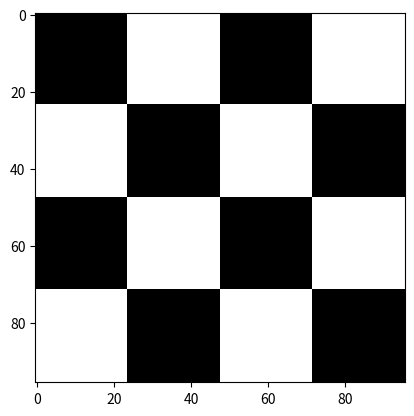

Generate this figure with matplotlib:
import numpy as np
import matplotlib.pyplot as plt

def chess(by):
    return np.indices(by).sum(axis=0) % 2

im = chess((4,4))*255
print(im)

im = np.repeat(im, 24, axis=0)
im = np.repeat(im, 24, axis=1)
print(im)

plt.imshow(im,cmap='gray', vmin=0,vmax=255)
plt.show()